Run: headless pygame with SDL's dummy video driver; simulated clock (each Clock.tick advances the game by its frame time, no real sleeping); random seed 0; keys injected as events and as key.get_pressed() state; no mouse input.
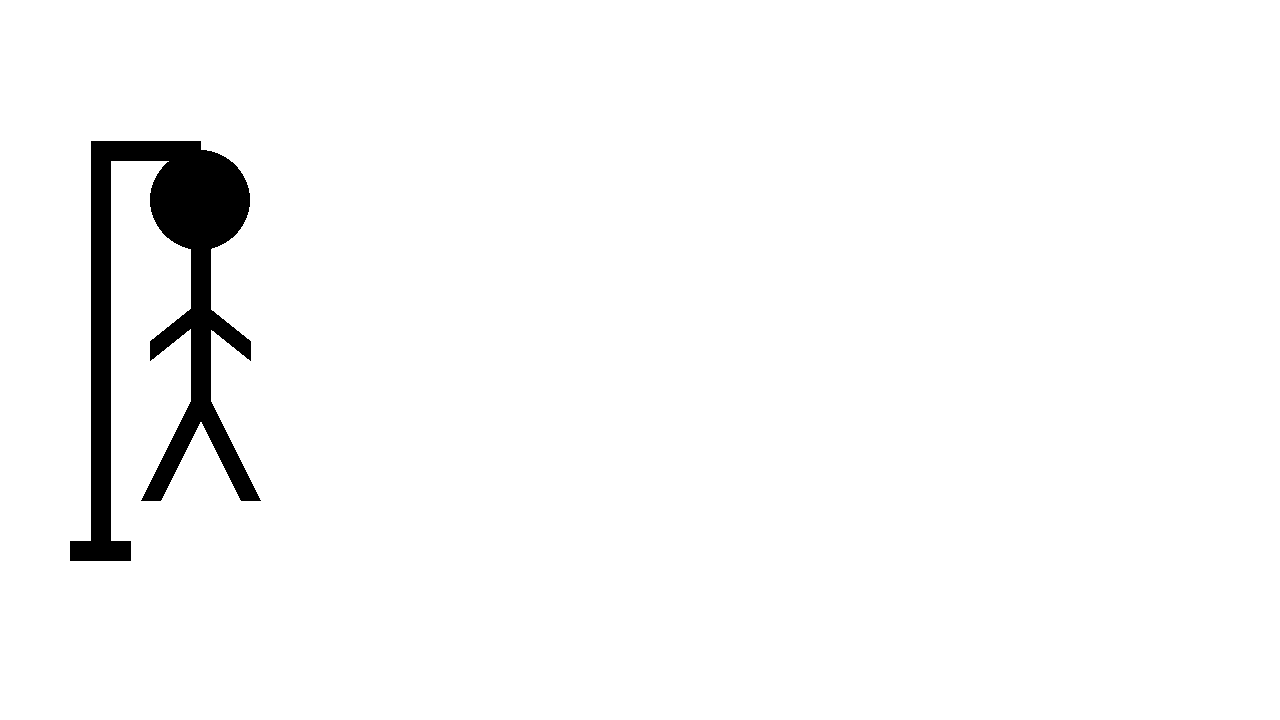
Frame 1 of 4 · flips 1–60 · no input
Frame 2 of 4 · flips 61–180 · tapped SPACE, RETURN · held RIGHT (→), D · screen unchanged from frame 1, image omitted
Frame 3 of 4 · flips 181–300 · held DOWN (↓), S · screen unchanged from frame 2, image omitted
Frame 4 of 4 · flips 301–420 · held LEFT (←), A, UP (↑), W · screen unchanged from frame 3, image omitted

The pygame program that drew these frames:

import pygame
pygame.init()
screen = pygame.display.set_mode((1280, 720))

class Start_Screen:

    def make_hangman():
        body_parts = [
            {'type': 'circle', 'pos': (1000, 100), 'radius': 50},  # head
            {'type': 'line', 'start_pos': (1000, 149), 'end_pos': (1000, 300), 'width': 20},  # body
            {'type': 'line', 'start_pos': (1000, 210), 'end_pos': (950, 250), 'width': 20},  # left arm
            {'type': 'line', 'start_pos': (1000, 210), 'end_pos': (1050, 250), 'width': 20},  # right arm
            {'type': 'line', 'start_pos': (1000, 300), 'end_pos': (950, 400), 'width': 20},  # left leg
            {'type': 'line', 'start_pos': (1000, 300), 'end_pos': (1050, 400), 'width': 20},  # right leg
                ]
        pygame.draw.line(screen, 'black', (100, 150), (200, 150), 20) #top bar of hanging thing
        pygame.draw.line(screen, 'black', (100, 141), (100, 550), 20) #long vertical bar of hanging thing
        pygame.draw.line(screen, 'black', (70, 550), (130, 550), 20) #bottom bar of hanging thing

        pygame.draw.circle(screen, 'black', (200, 200), 50) #head
        pygame.draw.line(screen, 'black', (200,249), (200,400), 20) #body
        pygame.draw.line(screen, 'black', (200, 310), (150, 350), 20) #left arm
        pygame.draw.line(screen, 'black', (200, 310), (250, 350), 20) #right arm 
        pygame.draw.line(screen, 'black', (200, 400), (150, 500), 20) #left leg
        pygame.draw.line(screen, 'black', (200, 400), (250,500), 20) #right leg

running = True
while running:
    screen.fill('white')
    Start_Screen.make_hangman()
    # Display the end screen continuously in order to fill conditions for any updates to the screen
    for event in pygame.event.get():
        if event.type == pygame.QUIT:
            pygame.quit()
            exit()
        elif event.type == pygame.KEYDOWN:  # Press any key to continu
            #THIS IS TO INSERT START SCREENe
            pass
             # Clear the screen after the key press (optional)
    pygame.display.flip()  # Update the display after clearing
